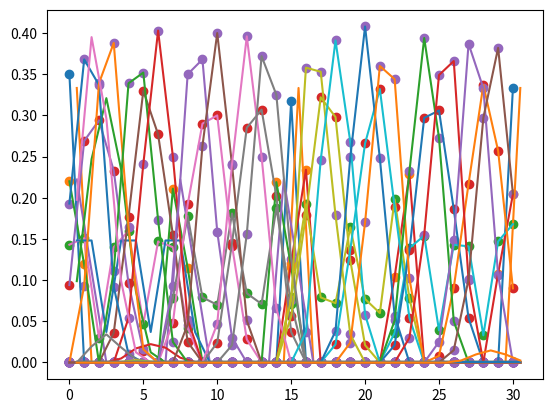

Recreate this plot in Python.
import numpy as np
import matplotlib.pyplot as plt

class Node:

    def __init__(self, data = None):
        self.data = data
        self.left = None 
        self.right = None 

class Tree:

    def __init__(self, nLevels):
        self.nNodes = 2**(nLevels + 1) - 1
        self.root = Node(np.zeros(self.nNodes))
        self.addChildren(nLevels, self.root)
        self.rollValue = {'preorder' : 0, 'inorder' : 1, 'postorder' : 2}

    def addChildren(self, level, node):
        node.left = Node(np.zeros(self.nNodes))
        node.right = Node(np.zeros(self.nNodes))
        if level > 1:
            self.addChildren(level - 1, node.left) 
            self.addChildren(level - 1, node.right)

    def __randTraversal(self, n, node):

        # For empty leaves, don't do anything.

        if node == None:
            return n

        # Randomly select which traversal patter to use at this node.

        diceroll = np.random.randint(0, 3)

        if diceroll == self.rollValue['preorder']:
            node.data[n] += 1
            newN = self.__randTraversal(n+1, node.left)
            newN = self.__randTraversal(newN, node.right) 
            return newN

        elif diceroll == self.rollValue['inorder']:
            newN = self.__randTraversal(n, node.left)
            node.data[newN] += 1 
            newN = self.__randTraversal(newN + 1, node.right)
            return newN

        else: # post order case
            newN = self.__randTraversal(n, node.left)
            newN = self.__randTraversal(newN, node.right)
            node.data[newN] += 1
            return newN + 1

    def randTraversal(self):
        checkN = self.__randTraversal(0, self.root)

    def getDataList(self):
        dataList = []
        self.__getDataList(dataList, [self.root])
        return dataList


    # In order traversal

    def __getDataList(self, dataList, nodeList):

        while(nodeList != []):

            nextLevelNodes = []
            thisLevelData = []
            for node in nodeList:
               
                thisLevelData.append(node.data)
 
                if node.left != None:
                    nextLevelNodes.append(node.left)

                if node.right != None:
                    nextLevelNodes.append(node.right)

            dataList.append(thisLevelData)
            nodeList = nextLevelNodes

class RandomVar:

    def __init__(self, values, probs):
        if len(values) > 0:
            self.values = values
        else:
            raise ValueError("values is empty. RandomVar must take on values")

        if len(probs) > 0:
            self.probs = probs
        else:
            raise ValueError("probs is empty. RandomVar must take on probabilies")

    def add(self, randVar2):
        newprobs = {}
        for val, prob in zip(self.values, self.probs):
            for val2, prob2 in zip(randVar2.values, randVar2.probs):
                newval = val + val2
                newprob = prob * prob2 
                if newval in newprobs.keys():
                    newprobs[newval] += newprob
                else:
                    newprobs[newval] = newprob 
        newvals = np.array(list(newprobs.keys()))
        newprobs = np.array(list(newprobs.values()))
        return RandomVar(newvals, newprobs)

    def shift(self, dvals):
        self.values += dvals

class BinomialTable:

    def __init__(self, n):
        self.n = n
        self.__computeTable(n)

    def __computeTable(self, n):

        self.table = np.zeros((n + 1, n + 1))
        self.table[0,0] = 1
        if n == 0:
            return 
        # Now we use the fact that C(n, k) = C(n-1, k) + C(n - 1, k - 1). This fact comes from determing
        # the two cases of whether the last element is in the k-subset.
        for nballs in range(1, n + 1):
          self.table[nballs, 0] = 1
          self.table[nballs, 1:] = self.table[nballs - 1, 1:] + self.table[nballs - 1, :-1] 

    def getTable(self):
        return self.table

    def C(n, k):
        if n < 0 or n > self.n:
            return  0.0

        elif k < 0 or k > self.n:
            return 0.0 

        else:
            return table[n, k]

    def getRandomVar(self, n, p):
        if n > self.n:
            raise ValueError("n is too large for binomial table when creating random binomial variable")
        q = 1 - p
        vals = np.arange(n+1) 
        probs = self.table[n, :n+1]
        probs *= p**vals
        probs *= q**(n - vals) 
        return RandomVar(vals, probs)

class modelTree:

    def __init__(self, nLevels):

        if nLevels < 0:
            raise ValueError("Tree should have non-negative number of levels.")

        self.maxLevel = nLevels - 1
        self.nNodes = 2**nLevels - 1 
        self.leftEdgeProb = 1.0 / 3.0
        self.rightEdgeProb = 2.0 / 3.0
        self.binTable = BinomialTable(nLevels) 
        self.root = Node()
        self.__addRandVars(self.root, 0, 0, 0, 0)
        
    def __finalNodeVar(self, nodeLevel):
        nSubLevels = self.maxLevel - nodeLevel 
        nSubNodes = 2**nSubLevels - 1
        values = np.array([0, nSubNodes, 2 * nSubNodes])
        probs = np.full(values.shape, 1.0 / len(values)) 
        return RandomVar(values, probs)

    def __leftEdgeVar(self, nLeftAbove):
        var = self.binTable.getRandomVar(nLeftAbove, self.leftEdgeProb) 
        return var 

    def __rightEdgeVar(self, nRightAbove):
        var = self.binTable.getRandomVar(nRightAbove, self.rightEdgeProb)
        return var 

    def __convertRandVar(self, randVar):

        probs = np.zeros(self.nNodes)
        probs[randVar.values] = randVar.probs
        return probs
    
    def __addRandVars(self, node, level, shift, nLeftAbove, nRightAbove):

        print(level, shift, nLeftAbove, nRightAbove)
        randVar = RandomVar(np.array([shift]), np.array([1.0]))
        if level < self.maxLevel:
            randVar = randVar.add(self.__finalNodeVar(level))
        if nLeftAbove > 0:
            randVar = randVar.add(self.__leftEdgeVar(nLeftAbove))
        if nRightAbove > 0:
            randVar = randVar.add(self.__rightEdgeVar(nRightAbove))
        node.data = self.__convertRandVar(randVar)
        if level < self.maxLevel:
            nSubLevels = self.maxLevel - level
            newShift = 2**nSubLevels - 1 + shift 
            node.left = Node()
            node.right = Node()
            self.__addRandVars(node.left, level + 1, shift, nLeftAbove + 1, nRightAbove)
            self.__addRandVars(node.right, level + 1, newShift, nLeftAbove, nRightAbove + 1)

    def getDataList(self):
        dataList = []
        self.__getDataList(dataList, [self.root])
        return dataList

    # In order traversal

    def __getDataList(self, dataList, nodeList):

        while(nodeList != []):

            nextLevelNodes = []
            thisLevelData = []
            for node in nodeList:
               
                thisLevelData.append(node.data)
 
                if node.left != None:
                    nextLevelNodes.append(node.left)

                if node.right != None:
                    nextLevelNodes.append(node.right)

            dataList.append(thisLevelData)
            nodeList = nextLevelNodes

################### Start of main execution #############

nLevels = 4
nTraversals = 1000
binomTable = BinomialTable(nLevels)
np.random.seed(20171121)
model = modelTree(nLevels+1)
modelList = model.getDataList()
statTraversals = Tree(nLevels)

print(binomTable.getTable())
randVar1 = binomTable.getRandomVar(1, 0.5)
print(randVar1.values, randVar1.probs)
randVar2 = binomTable.getRandomVar(2, 0.5) 
print(randVar2.values, randVar2.probs)
randVar3 = randVar1.add(randVar2)
print(randVar3.values, randVar3.probs)
printI = 0
for i in range(nTraversals):

    statTraversals.randTraversal()

    if printI > nTraversals / 10:
        print('Finished ' + str(i))
        printI = 0
    printI += 1

statList = statTraversals.getDataList()

for i in range(len(statList)):
    statList[i] = np.stack(statList[i], axis = -1)
    statList[i] /= nTraversals

print(statList[0].shape)

for levelData, modelData in zip(statList, modelList):
    plt.plot(levelData)
    xdata = np.arange(len(levelData[:, 0])).reshape(-1,1)
    xdata = np.full(levelData.shape, xdata) 
    plt.scatter(xdata, levelData)
    modelData = np.stack(modelData, axis = -1)
    plt.plot(xdata + 0.5, modelData)
    plt.show()
